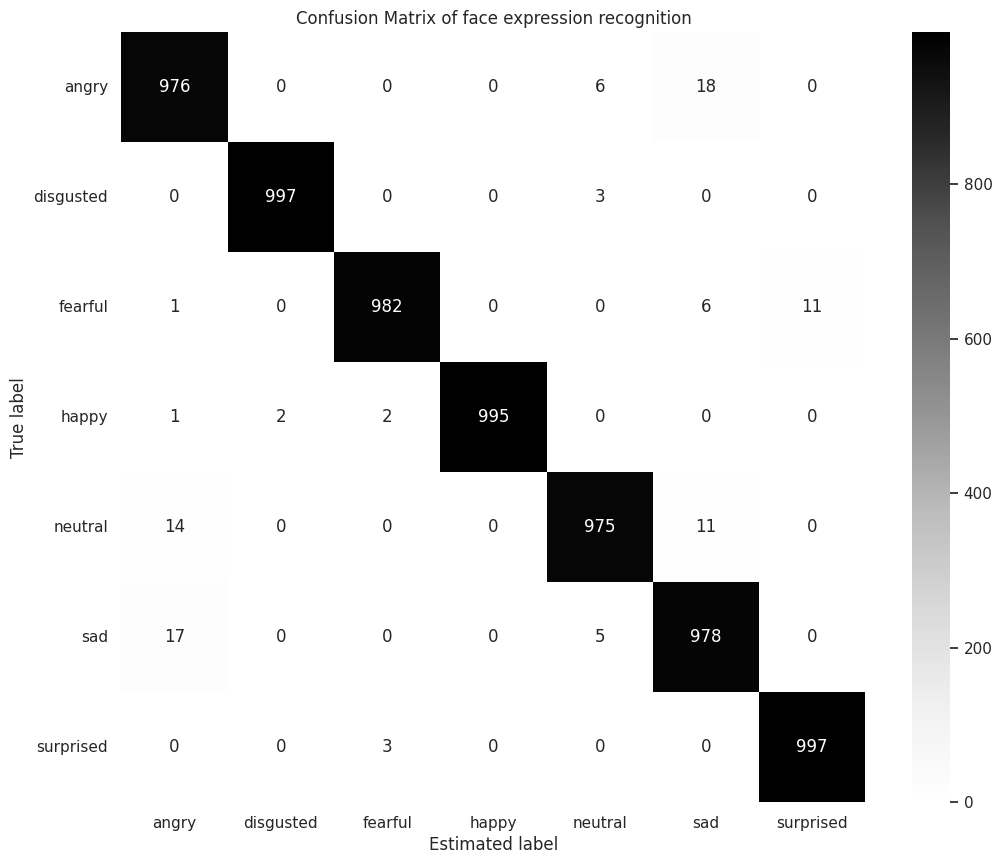

The script that saved this image:
import numpy as np
import pandas as pd #데이터 프레임 사용하기 위해
import matplotlib.pyplot as plt
import seaborn as sns

plt.rcParams['figure.figsize'] = [10, 8]

# face expression 데이터
face_expression_data = [
    [976, 0, 0, 0, 6, 18, 0],
    [0, 997, 0, 0, 3, 0, 0],
    [1, 0, 982, 0, 0, 6, 11],
    [1, 2, 2, 995, 0, 0, 0],
    [14, 0, 0, 0, 975, 11, 0],
    [17, 0, 0, 0, 5, 978, 0],
    [0, 0, 3, 0, 0, 0, 997]
]

# 인덱스와 컬럼 설정
emotions = ['angry', 'disgusted', 'fearful', 'happy', 'neutral', 'sad', 'surprised']

# 데이터프레임 생성
df = pd.DataFrame(face_expression_data, index=emotions, columns=emotions)

# 데이터프레임 출력
print(df)

def plot_confusion_matrix(face_expression_data, emotions):
    plt.figure(figsize=(12,10))
    sns.set(font_scale=1)
    sns.heatmap(df, annot=True, fmt='d', cmap='Greys')

    plt.xticks(np.arange(len(emotions))+0.5, emotions, rotation = 0)
    plt.yticks(np.arange(len(emotions))+0.5, emotions, rotation = 0)

    plt.xlabel('Estimated label')
    plt.ylabel('True label')
    plt.title('Confusion Matrix of face expression recognition')
    plt.show()

# 히트맵으로 Confusion Matrix 그리기
plot_confusion_matrix(face_expression_data, emotions)